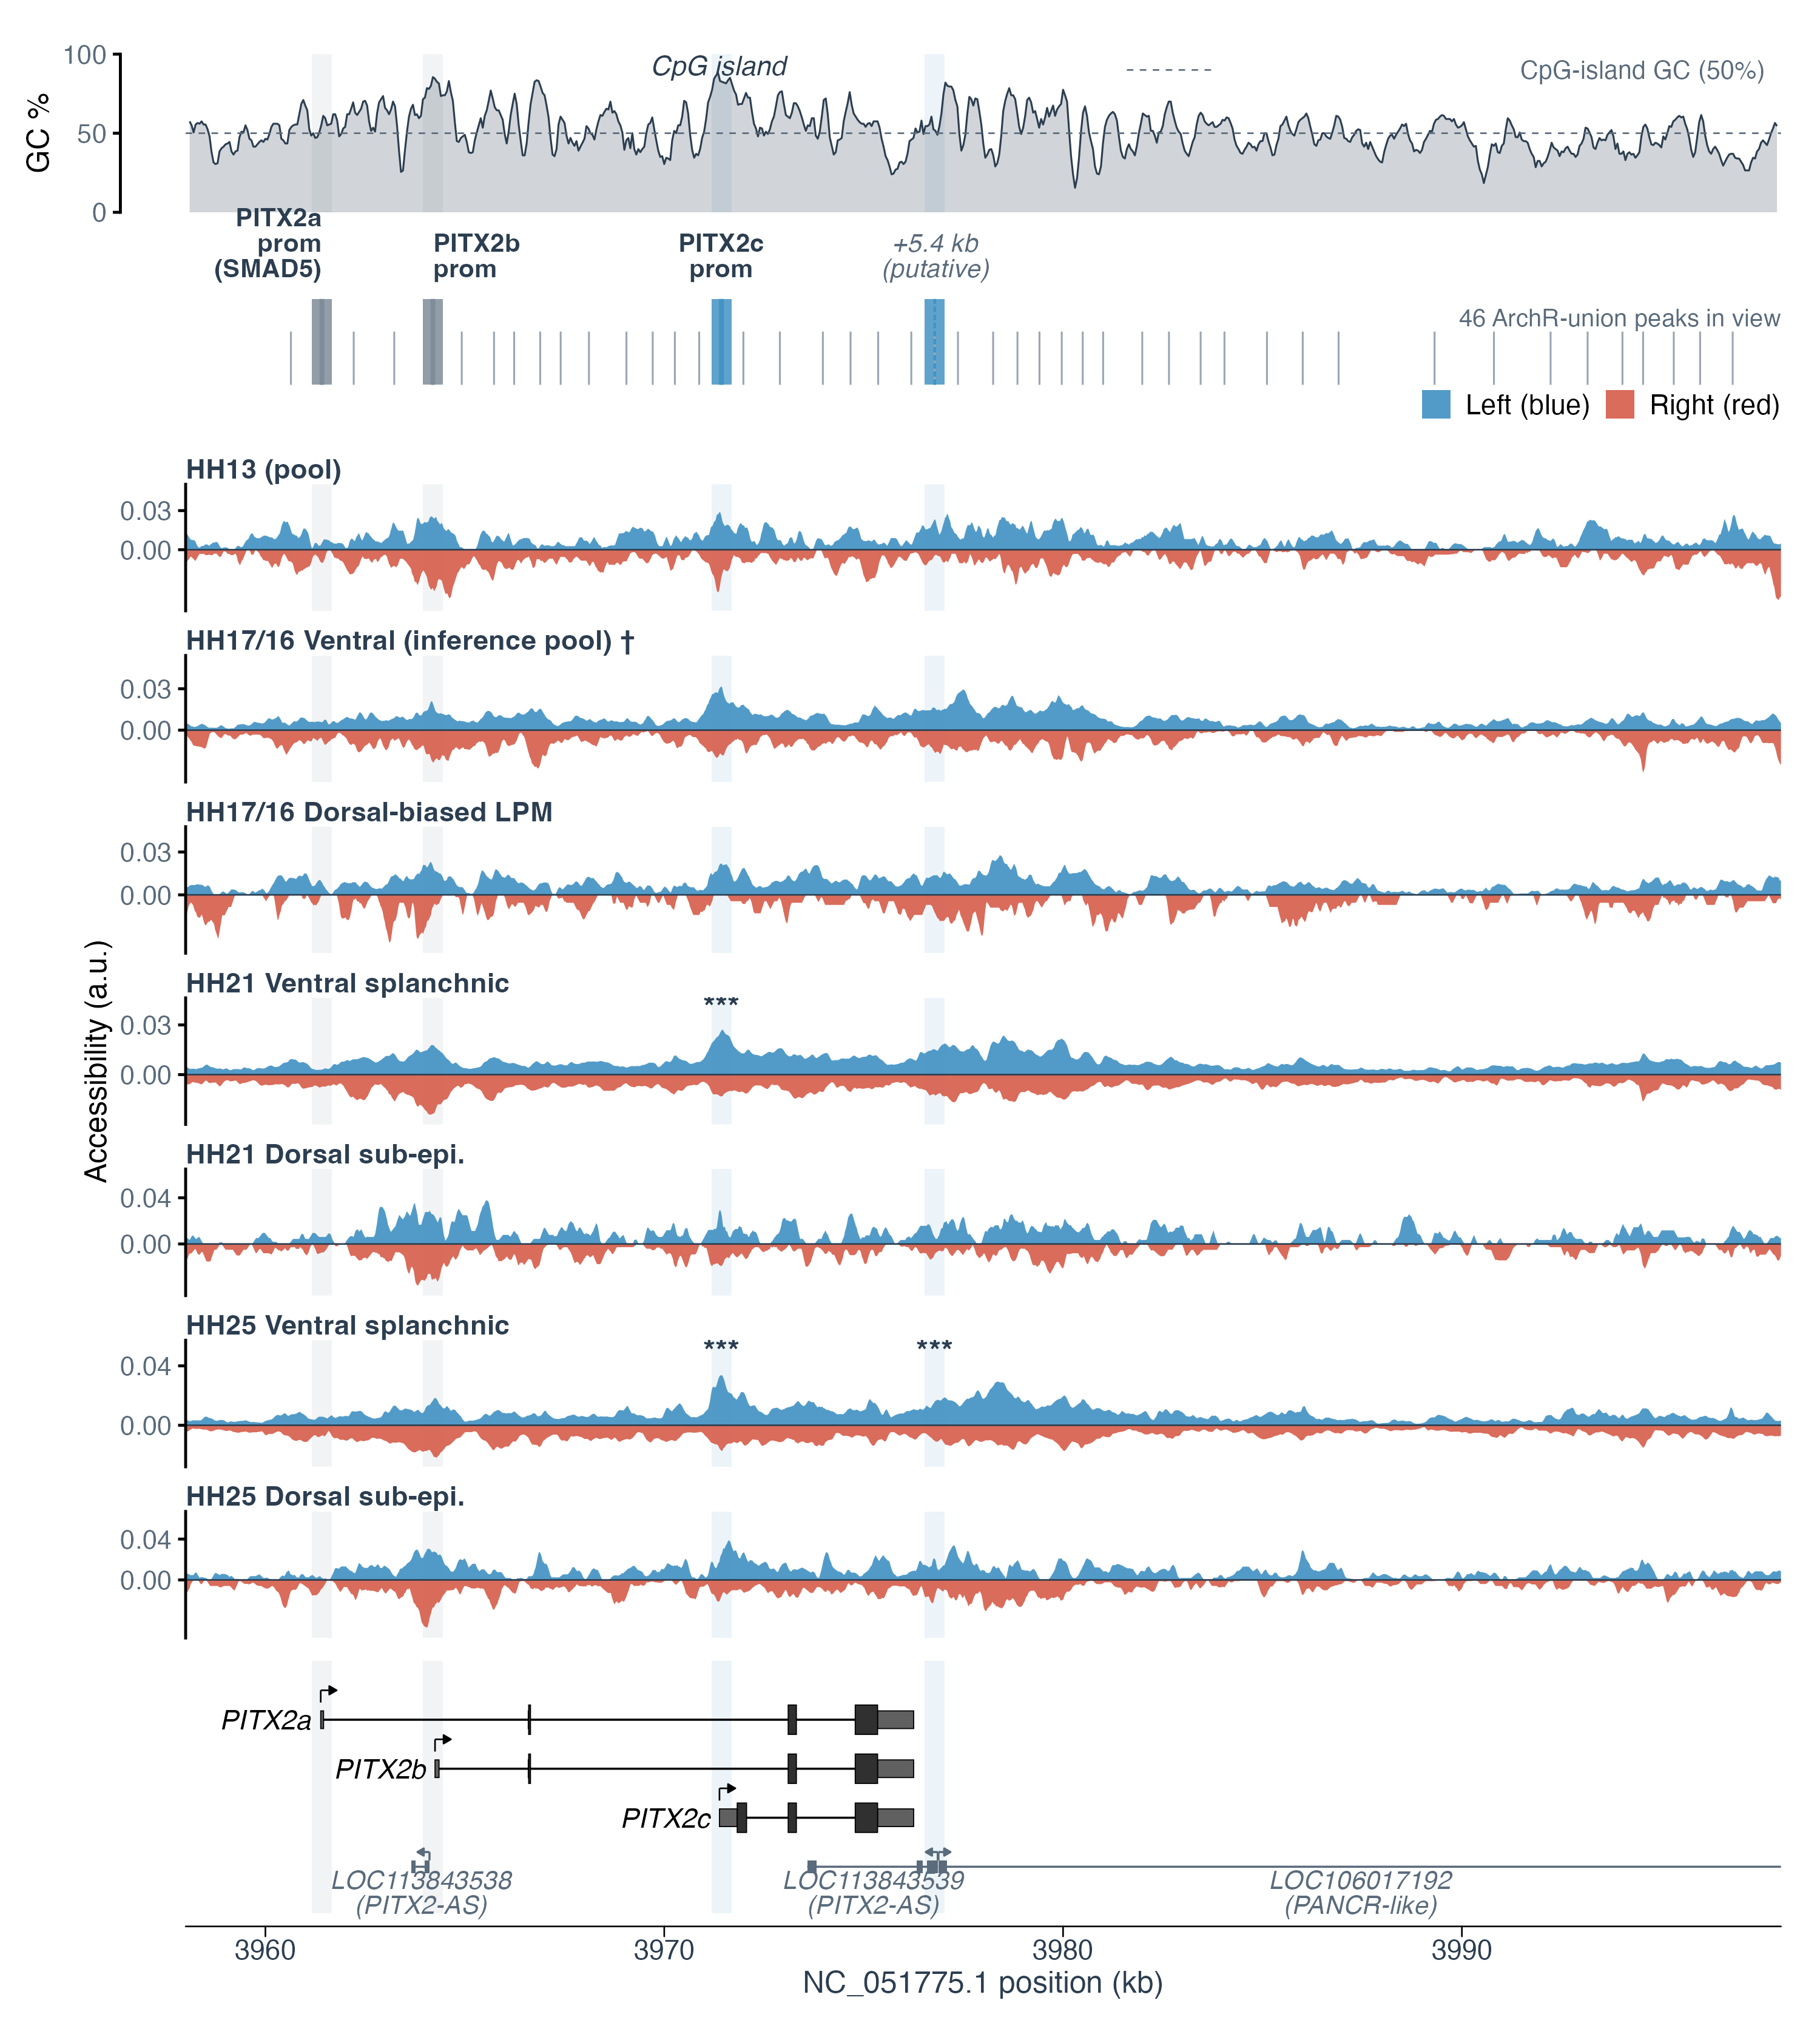

R code for this plot:
#!/usr/bin/env Rscript
# panel_C_pileup.R — fig03 panel C: focal PITX2-locus L/R chromatin pileup.
#
# COVERAGE = PER-EMBRYO-HALF (pseudoreplication-rectified, 2026-06-17).  Each
#    (stage x compartment x genotype x side) embryo-HALF contributes EQUALLY to the
#    averaged track (pooled_pc() = rowMeans over the per-genotype-half _percell
#    tracks), so high-cell-count embryos no longer dominate the track SHAPE.  This
#    is the coverage analog of the g4f embryo-half stats rectification.  The L/R
#    bias survives equal weighting (inference-pool + ventral locus L/R 1.24-1.46:
#    HH17/16 pool 1.24, HH21/HH25 ventral 1.45-1.46, vs background ~1.1-1.4; the
#    dorsal lanes show no significant locus signal but are UNDERPOWERED at this
#    promoter — see the SIG block).  Significance STARS read the (b') paired
#    within-population DESeq2.
#
# Compartment-resolved L/R chromatin accessibility at the PITX2 locus, the
# coverage-track companion to panel B's L/R peak counts.  Six "mirror" lanes
# (Left = +blue up, Right = -red down): HH13 pool (Wave-1), HH17/16 pool, then
# {ventral splanchnic, dorsal sub-epithelial} x {HH21, HH25}.  The arc:
#   * VENTRAL splanchnic (inference pool)  -> Left-biased PITX2c c-module
#   * DORSAL sub-epithelial               -> underpowered control (no detected
#     bias; the within-locus specificity claim rides on c vs a/b)
#
# Adapted from an earlier BMP-mechanism pileup (not distributed).  TWO changes
# make it self-contained and statistically consistent with panels A/B:
#   1. Significance stars come from the (b') PAIRED within-population laterality
#      DESeq2 (figures/data/bprime_locus_fdr.tsv —
#      ONE pseudobulk per embryo-half WITHIN one d2g population, ~ genotype +
#      side, complete pairs, floor 20, locus-restricted BH).
#      The retired earlier stars used per-subcluster pseudobulks (h7c/h7_unpaired),
#      which carry the pseudoreplication the (b') design was built to remove.
#   2. The locus peak set (ticks + background mask) is the pool-independent
#      ArchR-union FAM241A-extended ±500 kb set (figures/data/pitx2_locus_tad_peaks.tsv; NOT a measured TAD), not the
#      earlier h7c called set.  No h7c/h7 import.
# The pileup is a PER-EMBRYO-HALF visual (equal-weight average L vs R accessibility
# shape); the L/R CLAIM is the (b') paired within-population DESeq2 (the stars).
# Per-lane raw L/R depth factors are annotated, and each lane's background is
# matched to L/R = 1 so a concentrated c-module L-bias survives but uniform depth
# does not.
#
# Inputs  : figures/data/f4_compartment_perembryo_pitx2_coverage.tsv.gz  (per-base
#           per-cell coverage; <stage>_<compartment>_<genotype>_<side>[_percell] cols) =
#           the f4 export on the current lr_inference_multiome.tsv sides; a split-tube
#           half (17-5/17-6) sums its two aliquots, as in g1
#           figures/data/f4_compartment_perembryo_pitx2_cell_counts.tsv  (nuclei per column)
#           figures/data/f4_hh13_perembryo_pitx2_coverage.tsv.gz  (HH13 pooled lane,
#           per-genotype-half)
#           figures/data/bprime_locus_fdr.tsv
#                                        ((b') paired within-population L/R DESeq2 — stars)
#           figures/data/g4f_sample_meta_floor20.tsv  (coverage-cohort restriction)
#           figures/data/pitx2_locus_tad_peaks.tsv              (ArchR-union peak set)
#           figures/data/pitx2_locus_gc_content.tsv             (GC% / CpG-island track)
# Output  : figures/fig03/panel_C_pileup.png   (GC + mirror pileup + gene model + peaks + stars)

local_lib <- "~/R/4.4.2"
if (dir.exists(local_lib)) .libPaths(c(local_lib, .libPaths()))
suppressPackageStartupMessages({
    library(ggplot2); library(dplyr); library(tidyr); library(patchwork)
})

# ── paths (resolve relative to this script so it runs from anywhere) ─────────
HERE <- tryCatch(dirname(sub("--file=", "", grep("--file=", commandArgs(), value = TRUE))),
                 error = function(e) ".")
if (length(HERE) == 0 || HERE == "") HERE <- "."
REPO <- normalizePath(file.path(HERE, "..", ".."))
DATA <- file.path(REPO, "figures", "data")
COV  <- file.path(DATA, "f4_compartment_perembryo_pitx2_coverage.tsv.gz")
COV_N <- file.path(DATA, "f4_compartment_perembryo_pitx2_cell_counts.tsv")
for (.f in c(COV, COV_N)) if (!file.exists(.f)) stop("missing ", .f, " — rerun f4 (pipeline/run_f4_perembryo.sh)")
source(file.path(REPO, "figures", "_shared", "pitx2_gene_model.R"))
OUT_PILEUP <- file.path(HERE, "panel_C_pileup.png")

# ── palette (house L/R from the color-registry SSOT; minimal color per project convention) ──
source(file.path(REPO, "figures", "_shared", "colors.R"))
lr_cols <- get_palette("lateral", labels = c("L", "R"))
L_BLUE <- unname(lr_cols["L"]); R_RED <- unname(lr_cols["R"])   # registry: L #4393C3, R #D6604D
INK <- "#2C3E50"; MUT <- "#5A6B7B"; FAINT <- "#9AA6B2"
C_BAND  <- L_BLUE      # PITX2c module highlight (the L-biased arm) = registry L blue
AB_BAND <- "#7F8C99"   # a/b promoter highlight (no-consistent-L/R-bias arm; neutral grey)
BIN <- 100             # bp smoothing window (peaks are 501 bp; 100 keeps shape, cuts per-base noise)

# ── featured elements: a/b/c PROMOTERS (load-bearing) + +5.4 kb (putative) ──
# Labeling decision (2026-06-17): the PITX2a/b/c PROMOTERS are the load-bearing
# units and are FOREGROUNDED (bold labels; the c-promoter is the CpG-island
# motif-DESERT memory element = the L arm; SMAD5 — the confirmed cis BMP/SBE input —
# annotates the a-promoter; a/b are the within-locus control, no consistent L/R
# bias).  Of the
# three exploratory distal marks only +5.4 kb survives, as a single PUTATIVE
# enhancer (italic, "(putative)"); +1.5 kb (over the PITX2c gene body, weakest) and
# +11.3 kb (weak, dorsal-trend) are DROPPED.  No "ASE" label (the ASE element is a
# different peak and the designation is retired); no NKX6-1 on distal peaks.
# `kind` drives the foregrounding (prom = bold + solid thick tick; putative =
# italic + thin dashed tick).
FEAT <- data.frame(
    name   = c("PITX2a\nprom\n(SMAD5)", "PITX2b\nprom", "PITX2c\nprom", "+5.4 kb\n(putative)"),
    start  = c(3961167, 3963950, 3971182, 3976533),
    end    = c(3961668, 3964451, 3971683, 3977034),
    module = c("ab", "ab", "c", "c"),
    kind   = c("prom", "prom", "prom", "putative"),
    stringsAsFactors = FALSE
)
FEAT$mid     <- (FEAT$start + FEAT$end) / 2
FEAT$face    <- ifelse(FEAT$kind == "prom", "bold", "italic")
FEAT$tick_lw <- ifelse(FEAT$kind == "prom", 0.9, 0.5)
# the a/b promoter callouts sit 2.8 kb apart and collide at the narrow
# (tall-variant) render width — splay them horizontally off their ticks
# (a right-aligned, b left-aligned), genome-browser style
FEAT$hjust <- c(1, 0, 0.5, 0.5)
FEAT$tick_lty <- ifelse(FEAT$kind == "prom", "solid", "21")

# ── significance source per lane = (b') PAIRED within-population DESeq2 ──────
#   Adopted 2026-08-19: the starred/primary
#   per-peak locus statistic at HH21/HH25 is the (b') design — ONE pseudobulk per
#   embryo-half WITHIN one d2g population (~ genotype + side, complete pairs,
#   floor 20, locus-restricted BH).  Ventral lanes star the Ventral-splanchnic-
#   population fit (8 L / 8 R embryo-halves, 0 singletons, at both stages);
#   dorsal lanes read their own (b') dorsal fit but are UNDERPOWERED (4 complete
#   pairs, SE ~ 1, estimates as large as ventral — the D/V contrast at this
#   promoter is power-limited, not effect-limited) -> "underpowered" note, and
#   n.s. means no star.  The inclusive-unpaired fit on the same unit (~ side,
#   singletons included) is the DISCLOSED SENSITIVITY arm (PROVENANCE.md) —
#   identical data at HH21/HH25 ventral, double the residual df.  HH17/16 lanes
#   carry NO stars: the HH17/16 sides are chromatin-defined (d2n), so a PITX2c-
#   promoter star would restate the side-defining signal (panel A withholds its
#   P there for the same reason); the pooled-unpaired trough value stays
#   disclosed in PROVENANCE/Methods only.  HH13 stays descriptive (pre-TES
#   pooled lane).
SIG <- list(
    "HH13_pool"       = list(stage = NA,        comp = NA),
    "HH17/16_ventral" = list(stage = NA,        comp = NA),
    "HH17/16_dorsal"  = list(stage = NA,        comp = NA),
    "HH21_ventral"    = list(stage = "HH21",    comp = "ventral"),
    "HH21_dorsal"     = list(stage = "HH21",    comp = "dorsal"),
    "HH25_ventral"    = list(stage = "HH25",    comp = "ventral"),
    "HH25_dorsal"     = list(stage = "HH25",    comp = "dorsal")
)

star_lab <- function(p) ifelse(is.na(p), "",
                        ifelse(p < 0.001, "***", ifelse(p < 0.01, "**", ifelse(p < 0.05, "*", ""))))

# ── load (b') paired within-population locus DESeq2 + peak coords ───────────
# Floor 20 = the settled default tier (S7 sweep + head-to-head — HH21/HH25
# are floor-invariant).  bprime "ventral" = the Ventral splanchnic POPULATION
# (one pseudobulk per embryo-half within it), NOT the pooled inference pool the
# coverage lanes average — the unit change is the point of the S1/S2 adoption:
# no pseudoreplication (embryo term), no composition leakage (single population).
# This committed table is the source; moved exploratory/ -> figures/data/
# 2026-08-26 (figures must not depend on exploratory/; producer moved to
# scripts/compare_bprime.py — BPRIME_RAW/BPRIME_META env-gated — which writes here).
BPRIME_FILE <- file.path(REPO, "figures", "data", "bprime_locus_fdr.tsv")
bprime <- read.delim(BPRIME_FILE, check.names = FALSE)
bprime <- bprime[bprime$design == "paired" & bprime$floor == 20, ]
stopifnot(nrow(bprime) > 0)
bp_m <- regmatches(bprime$peak_id, regexec("^(.*):([0-9]+)-([0-9]+)$", bprime$peak_id))
bprime$start <- as.integer(vapply(bp_m, function(x) x[3], ""))
bprime$end   <- as.integer(vapply(bp_m, function(x) x[4], ""))

# fail-fast: every featured peak must resolve to a (b') locus peak. ArchR peak
# boundaries can shift a few bp on a rerun → the exact-start star join
# (sg$start == FEAT$start) would silently drop a star. Stop loudly instead of
# quietly weakening the figure.
.feat_missing <- setdiff(FEAT$start, bprime$start)
if (length(.feat_missing))
    stop("FEAT peak start(s) absent from ", basename(BPRIME_FILE), " (peak-set drift?): ",
         paste(.feat_missing, collapse = ", "), " — re-derive FEAT from pitx2_locus_tad_peaks.tsv")

# read a lane's (b') paired L/R result -> data.frame(start, end, log2FoldChange, padj_locus)
read_sig <- function(spec) {
    if (is.na(spec$stage)) return(NULL)
    d <- bprime[bprime$stage == spec$stage & bprime$compartment == spec$comp, ]
    if (nrow(d) == 0) return(NULL)
    d[, c("start", "end", "log2FoldChange", "padj_locus")]
}

# ── locus peak set (ArchR-union, FAM241A-ext. ±500 kb; ticks + background mask) ──
tad <- read.delim(file.path(DATA, "pitx2_locus_tad_peaks.tsv"), check.names = FALSE)
peaks_all <- tad[, c("start", "end")]

# Display window: focal 40 kb (gene + 4 featured elements: a/b/c promoters + the +5.4 kb putative peak).
source(file.path(HERE, "_focal_window.R"))   # PITX2_FOCAL_WIN — shared with panel B (single source of truth; HERE-relative so panel_C stays cwd-independent)
WIN <- PITX2_FOCAL_WIN
peaks_win <- peaks_all[peaks_all$start >= WIN[1] & peaks_all$end <= WIN[2], ]
n_in_win <- nrow(peaks_win)
peak_note <- sprintf("%d ArchR-union peaks in view", n_in_win)
cat(sprintf("Window %d-%d (%.1f kb); %d peaks in view\n", WIN[1], WIN[2], diff(WIN) / 1e3, n_in_win))

# ── GC content over the window (the CpG island the PITX2c promoter sits on) ──
# Sliding-window GC% from the canonical duck reference (scripts/gc_content_pitx2_window.py,
# run on the cluster → ferried). The PITX2c promoter is a high-GC CpG island — the
# chromatin-memory substrate of the model (a memory-bearing, methylation-sensitive
# promoter), drawn as the top context track.
GC_TSV <- file.path(DATA, "pitx2_locus_gc_content.tsv")
if (!file.exists(GC_TSV))
    stop("missing ", GC_TSV, " — run scripts/run_gc_content_pitx2.sh on the cluster + ferry back")
gc <- read.delim(GC_TSV, check.names = FALSE)
gc <- gc[gc$pos >= WIN[1] & gc$pos <= WIN[2], ]
gc$kb <- gc$pos / 1e3
cat(sprintf("GC track: %d windows, %.0f-%.0f%% (island peak %.0f%%)\n",
            nrow(gc), min(gc$gc_pct), max(gc$gc_pct), max(gc$gc_pct)))

# ── load coverage ───────────────────────────────────────────────────────────
cat("Loading", basename(COV), "\n")
df <- read.delim(COV, check.names = FALSE)
# PSEUDOREPLICATION RECTIFICATION (2026-06-17): coverage is now per-(stage x
# compartment x GENOTYPE x side) — columns <stage>_<compartment>_<genotype>_<side>
# [_percell].  pooled_pc() averages the per-genotype _percell tracks so each
# embryo-HALF is weighted equally (was: cell-pooled, so high-cell embryos
# dominated the track SHAPE).  Significance STARS are unaffected (rectified g4f
# floor-20).
gpc <- grep("^HH[0-9_]+_(ventral|dorsal)_.+_[LR]_percell$", names(df), value = TRUE)
stopifnot(length(gpc) >= 12)  # >= 1 genotype-half per (stage x compartment x side)
cat(sprintf("  %d per-genotype-half _percell tracks (stage x compartment x genotype x side)\n",
            length(gpc)))

# ── HH13 (Wave-1) pooled L/R coverage — SEPARATE file ───────────────────────
# Pre-TES -> no D/V compartment split -> a single pooled inference-pool L vs R
# track.  Pools all HH13 genotype-halves (8 L / 7 R, singleton_rank-inclusive);
# UNDERPOWERED -> descriptive coverage shape only, NO DESeq2 stars (only 1L/2R are
# *firm*, and there is no g4f HH13 stat).  Rename to the HH13_pool_<side> scheme
# pooled_pc expects (compartment = "pool"); merge onto df by the shared pos grid.
HH13_COV <- file.path(DATA, "f4_hh13_perembryo_pitx2_coverage.tsv.gz")
if (!file.exists(HH13_COV)) stop("missing ", HH13_COV)
cat("Loading", basename(HH13_COV), "(HH13 Wave-1 pooled lane, per-embryo-half)\n")
hh13 <- read.delim(HH13_COV, check.names = FALSE)
stopifnot(nrow(hh13) == nrow(df), all(hh13$pos == df$pos))
# HH13 is pre-TES (no D/V split): columns HH13_<genotype>_<side>[_percell].
# Average the per-genotype _percell across embryo-halves -> the pooled lane
# (8 L / 7 R singleton_rank-inclusive halves; descriptive, no stars).
for (side in c("L", "R")) {
    cols <- grep(sprintf("^HH13_.+_%s_percell$", side), names(hh13), value = TRUE)
    stopifnot(length(cols) >= 1)
    df[[sprintf("HH13_pool_%s_percell", side)]] <- rowMeans(as.data.frame(hh13[cols]), na.rm = TRUE)
}

# smooth each track over the FULL series (avoids NA bands at window edges),
# then window.  Size factors use RAW (unsmoothed) per-cell over background.
ma <- function(x, w) as.numeric(stats::filter(x, rep(1 / w, w), sides = 2))
in_win <- df$pos >= WIN[1] & df$pos <= WIN[2]

# background mask = window positions NOT inside any called peak
pk_mask <- rep(FALSE, nrow(df))
for (i in seq_len(nrow(peaks_all))) pk_mask <- pk_mask | (df$pos >= peaks_all$start[i] & df$pos <= peaks_all$end[i])
bg_mask <- in_win & !pk_mask
cat(sprintf("Background positions (peak-free, in window): %s of %s\n",
            format(sum(bg_mask), big.mark = ","), format(sum(in_win), big.mark = ",")))

# ── 7 lanes: HH13 POOLED (Wave-1, pre-TES; underpowered/descriptive), then
#    ventral|dorsal split at HH17/16, HH21, HH25 (HH17/16 dorsal = Dorsal-biased
#    LPM, the earliest dorsal compartment; matches fig04A's 7 columns).  Each
#    split lane's coverage is cohort-matched to its OWN g4f (stage,compartment) stars.
lane_specs <- list(
    list(key = "HH13_pool", label = "HH13\n(pool)",
         srcs = list(c("HH13", "pool"))),
    list(key = "HH17/16_ventral", label = "HH17/16\nVentral (inference pool) \u2020", srcs = list(c("HH17_16", "ventral"))),
    list(key = "HH17/16_dorsal",  label = "HH17/16\nDorsal-biased LPM",        srcs = list(c("HH17_16", "dorsal"))),
    list(key = "HH21_ventral", label = "HH21\nVentral splanchnic", srcs = list(c("HH21", "ventral"))),
    list(key = "HH21_dorsal",  label = "HH21\nDorsal sub-epi.",    srcs = list(c("HH21", "dorsal"))),
    list(key = "HH25_ventral", label = "HH25\nVentral splanchnic", srcs = list(c("HH25", "ventral"))),
    list(key = "HH25_dorsal",  label = "HH25\nDorsal sub-epi.",    srcs = list(c("HH25", "dorsal")))
)
lane_keys   <- vapply(lane_specs, function(s) s$key, "")
lane_levels <- vapply(lane_specs, function(s) s$label, "")

# ── Cohort match: restrict the pileup to the g4f floor-20 DESeq2 cohort
#    (the same embryo-half census panel B's counts + fig04A's columns use), so the
#    displayed coverage is on a defined cohort rather than the f4 export's looser
#    per-half eligibility (which admits halves, e.g. HH17/16 ventral 19L/18R, that
#    never entered any fit).  The STARS are the (b') paired
#    within-population fit — at HH21/HH25 ventral its cohort is the same 8 embryos
#    (8 L / 8 R halves) as the g4f cohort shown.  HH13 is pre-pooled + descriptive
#    (no stars) → NOT filtered.
smeta_floor20 <- read.delim(file.path(DATA, "g4f_sample_meta_floor20.tsv"), check.names = FALSE)
cohort_pc <- unique(sprintf("%s_%s_%s_%s_percell",
                            gsub("/", "_", smeta_floor20$d2g_stage),
                            smeta_floor20$compartment,
                            smeta_floor20$unified_genotype_id,
                            smeta_floor20$inferred_side))
# Every scoped census half must have its own coverage column, and that column must
# hold at least the census nuclei (f4 halves include sub-floor subclusters the
# floor-20 census leaves out, so equality is not expected; fewer nuclei would mean the
# coverage and the census select different nuclei, e.g. one aliquot of a split-tube
# half).  Intersecting silently would draw a lane on a cohort that matches neither.
.census_scoped <- grep("^HH(17_16|21|25)_(ventral|dorsal)_", cohort_pc, value = TRUE)
.no_cov <- setdiff(.census_scoped, names(df))
if (length(.no_cov) > 0)
    stop(sprintf(paste0("panel C: %d g4f floor-20 census half(s) have no coverage column ",
                        "(coverage and census are on different side calls; rerun f4 ",
                        "on the current lr_inference_multiome.tsv): %s"),
                 length(.no_cov), paste(.no_cov, collapse = ", ")))
.f4n <- read.delim(COV_N, check.names = FALSE)
.cen <- smeta_floor20 |>
    mutate(col = sprintf("%s_%s_%s_%s", gsub("/", "_", d2g_stage), compartment,
                         unified_genotype_id, inferred_side)) |>
    filter(grepl("^HH(17_16|21|25)_", col)) |>
    left_join(.f4n |> select(group, f4_n = n_cells), by = c(col = "group"))
.short <- .cen |> filter(is.na(f4_n) | f4_n < n_cells)
if (nrow(.short) > 0)
    stop("panel C: f4 column has fewer nuclei than the g4f census for: ",
         paste(sprintf("%s (f4 %s < census %d)", .short$col, .short$f4_n, .short$n_cells), collapse = ", "))
.scoped_pc <- grep("^HH(17_16|21|25)_(ventral|dorsal)_.+_[LR]_percell$", names(df), value = TRUE)
cat(sprintf("Cohort match: %d/%d non-HH13 _percell tracks kept (g4f floor-20 census); %d dropped to keep the coverage on a defined cohort\n",
            length(intersect(.scoped_pc, cohort_pc)), length(.scoped_pc), length(setdiff(.scoped_pc, cohort_pc))))

# PER-EMBRYO-HALF averaged per-cell series for a lane-side: gather every
# genotype-half _percell track across the lane's sources and average them with
# EQUAL WEIGHT — each embryo-half counts once, regardless of cell count (the
# pseudoreplication rectification).  Non-HH13 sources are restricted to the g4f
# floor-20 cohort (above) so coverage and stars share one embryo set.  Returns 0
# for a side with no qualifying halves (a fully missing lane is caught loudly by
# the bgL>0/bgR>0 guard in the lane loop below).
lane_half_cols <- function(srcs, side) {
    half_cols <- character(0)
    for (s in srcs) {
        if (s[2] == "pool") {                                       # HH13 pre-TES pooled lane
            pat  <- sprintf("^%s_.+_%s_percell$", s[1], side)       #   (descriptive, no stars;
            cols <- grep(pat, names(df), value = TRUE)              #    NOT cohort-filtered)
        } else {                                                    # compartment x genotype
            pat  <- sprintf("^%s_%s_.+_%s_percell$", s[1], s[2], side)
            cols <- intersect(grep(pat, names(df), value = TRUE), cohort_pc)  # g4f cohort
        }
        half_cols <- c(half_cols, cols)
    }
    unique(half_cols)
}
pooled_pc <- function(srcs, side) {
    half_cols <- lane_half_cols(srcs, side)
    if (length(half_cols) == 0) return(numeric(nrow(df)))
    rowMeans(as.data.frame(df[half_cols]), na.rm = TRUE)
}
# embryo-halves behind a lane-side (the HH13 pool lane is pre-averaged in df, so
# count its per-genotype-half columns in hh13) — stdout record only
n_halves <- function(srcs, side) {
    if (all(vapply(srcs, function(s) s[2] == "pool", TRUE)))
        return(length(grep(sprintf("^HH13_.+_%s_percell$", side), names(hh13), value = TRUE)))
    length(lane_half_cols(srcs, side))
}
# PITX2c promoter (featured peak) — for the stdout record only (not drawn)
CPROM <- FEAT[FEAT$name == "PITX2c\nprom", c("start", "end")]
stopifnot(nrow(CPROM) == 1)
in_cprom <- df$pos >= CPROM$start & df$pos <= CPROM$end

rows <- list(); depth_tab <- list()
for (spec in lane_specs) {
    ln <- spec$key
    pcL <- pooled_pc(spec$srcs, "L"); pcR <- pooled_pc(spec$srcs, "R")
    bgL <- sum(pcL[bg_mask], na.rm = TRUE); bgR <- sum(pcR[bg_mask], na.rm = TRUE)
    stopifnot(bgL > 0, bgR > 0)  # empty-side lane → guard against NaN/Inf background scale
    locL <- sum(pcL[in_win], na.rm = TRUE); locR <- sum(pcR[in_win], na.rm = TRUE)
    Kref <- (bgL + bgR) / 2; sL <- Kref / bgL; sR <- Kref / bgR  # background-matched scale
    cpL <- sum(pcL[in_cprom], na.rm = TRUE); cpR <- sum(pcR[in_cprom], na.rm = TRUE)
    depth_tab[[ln]] <- data.frame(lane = ln, label = spec$label, bg_LR = bgL / bgR, locus_LR = locL / locR,
                                  cprom_LR_norm = (cpL / bgL) / (cpR / bgR),
                                  n_L = n_halves(spec$srcs, "L"), n_R = n_halves(spec$srcs, "R"))
    smL <- ma(pcL, BIN)[in_win]; smR <- ma(pcR, BIN)[in_win]; pw <- df$pos[in_win]
    rows[[ln]] <- rbind(
        data.frame(lane = ln, label = spec$label, side = "L", pos = pw, cov = smL * sL),
        data.frame(lane = ln, label = spec$label, side = "R", pos = pw, cov = smR * sR))
}
long <- do.call(rbind, rows); depth_tab <- do.call(rbind, depth_tab)
long$cov_m <- ifelse(long$side == "R", -long$cov, long$cov)  # mirror R below 0
long$kb <- long$pos / 1e3
long$lane_f <- factor(long$label, levels = lane_levels)
depth_tab$lane_f <- factor(depth_tab$label, levels = lane_levels)

cat("\nPer-lane L/R depth factors (raw, background vs whole locus), PITX2c-promoter L/R after\n",
    "background (depth) matching, and embryo-halves per side:\n", sep = "")
print(transform(depth_tab, bg_LR = round(bg_LR, 3), locus_LR = round(locus_LR, 3),
                cprom_LR_norm = round(cprom_LR_norm, 3))[, c("lane", "bg_LR", "locus_LR",
                                                             "cprom_LR_norm", "n_L", "n_R")],
      row.names = FALSE)

# ── per-lane y anchors (free_y) + lane annotations ──────────────────────────
lane_summ <- long %>% group_by(lane, lane_f) %>%
    summarise(top = max(cov_m, na.rm = TRUE), bot = min(cov_m, na.rm = TRUE), .groups = "drop")
# anchors: leave generous headroom above L for stars + info text (avoid collisions)
ANCHOR_TOP <- 1.58   # headroom factor above each lane's L-max (for depth/star text)
anchors <- bind_rows(
    transform(lane_summ, kb = WIN[1] / 1e3, cov_m = top * ANCHOR_TOP),
    transform(lane_summ, kb = WIN[1] / 1e3, cov_m = bot * 1.10))

# y-axis breaks: label 0 + each lane's rounded positive max (a.u.). With free_y +
# the anchor headroom, pretty_breaks() drops the top label on the low-amplitude
# lanes (HH17/16 pool, dorsal); this labels the data max on EVERY lane instead.
lane_y_breaks <- function(lims) {
    data_hi <- max(lims, na.rm = TRUE) / ANCHOR_TOP   # undo the top-anchor inflation
    out <- sort(unique(c(0, signif(data_hi, 1))))
    out[out >= min(lims) & out <= max(lims)]
}

# ── significance stars at featured peaks (per lane, from the (b') paired fit) ──
stars <- list()
for (ln in lane_keys) {
    sg <- read_sig(SIG[[ln]])
    if (is.null(sg)) next
    for (i in seq_len(nrow(FEAT))) {
        hit <- sg[sg$start == FEAT$start[i], ]
        if (nrow(hit) == 0) next
        lab <- star_lab(hit$padj_locus[1])
        if (lab == "") next
        ls <- lane_summ[lane_summ$lane == ln, ]
        stars[[length(stars) + 1]] <- data.frame(
            lane_f = ls$lane_f, kb = FEAT$mid[i] / 1e3, cov_m = ls$top * 1.26, lab = lab)
    }
}
stars <- if (length(stars)) do.call(rbind, stars) else
    data.frame(lane_f = factor(character(), levels = lane_levels), kb = numeric(), cov_m = numeric(), lab = character())

# ── peak / featured-band geometry ───────────────────────────────────────────
peaks_win$kbmid <- (peaks_win$start + peaks_win$end) / 2 / 1e3
feat_band <- FEAT %>% transmute(xmin = start / 1e3, xmax = end / 1e3,
                                fill = ifelse(module == "c", C_BAND, AB_BAND))

# ════════════════════════════════════════════════════════════════════════════
# TRACK 1 — ArchR-union peaks (grey ticks) + 4 featured (colored ticks + labels)
# ════════════════════════════════════════════════════════════════════════════
p_peaks <- ggplot() +
    geom_rect(data = feat_band, aes(xmin = xmin, xmax = xmax, ymin = 0, ymax = 1, fill = fill),
              inherit.aes = FALSE, alpha = 0.85) +
    scale_fill_identity() +
    geom_segment(data = peaks_win, aes(x = kbmid, xend = kbmid, y = 0, yend = 0.62),
                 color = FAINT, linewidth = 0.35) +
    geom_segment(data = FEAT, aes(x = mid / 1e3, xend = mid / 1e3, y = 0, yend = 1.0),
                 color = ifelse(FEAT$module == "c", C_BAND, AB_BAND),
                 linewidth = FEAT$tick_lw, linetype = FEAT$tick_lty) +
    # promoters: bold dark labels (foregrounded); +5.4 kb: italic muted (putative)
    geom_text(data = FEAT, aes(x = mid / 1e3, y = 1.25, label = name),
              size = 3.6, lineheight = 0.82, vjust = 0, hjust = FEAT$hjust,
              fontface = FEAT$face, color = ifelse(FEAT$kind == "prom", INK, MUT)) +
    # upper-right whitespace, ABOVE the ticks (clears the foregrounded a/b/c ticks+labels
    # on the left and sits clear of the grey ArchR ticks below)
    # (PNAS font pass: at print size the note sits just above the grey ticks on
    # the right, clear of the featured-peak labels above)
    annotate("text", x = WIN[2] / 1e3, y = 0.68, hjust = 1, vjust = 0,
             label = peak_note, size = 3.4, color = MUT) +
    scale_x_continuous(limits = WIN / 1e3, expand = c(0, 0)) +
    scale_y_continuous(limits = c(0, 1.95), expand = c(0, 0)) +
    coord_cartesian(clip = "off") +   # right-aligned PITX2a label may breathe past the left edge
    theme_void() + theme(plot.margin = margin(2, 10, 0, 5), legend.position = "none")

# ════════════════════════════════════════════════════════════════════════════
# TRACK 2 — the 6 mirror pileup lanes
# ════════════════════════════════════════════════════════════════════════════
p_tracks <- ggplot(long, aes(kb, cov_m, fill = side)) +
    # featured-peak bands span all lanes (eye-guide down through the stack).
    geom_rect(data = subset(feat_band, fill == C_BAND), inherit.aes = FALSE,
              aes(xmin = xmin, xmax = xmax, ymin = -Inf, ymax = Inf),
              fill = C_BAND, alpha = 0.10) +
    geom_rect(data = subset(feat_band, fill == AB_BAND), inherit.aes = FALSE,
              aes(xmin = xmin, xmax = xmax, ymin = -Inf, ymax = Inf),
              fill = AB_BAND, alpha = 0.10) +
    geom_area(position = "identity", alpha = 0.92, linewidth = 0) +
    geom_hline(yintercept = 0, color = INK, linewidth = 0.3) +
    geom_blank(data = anchors, aes(kb, cov_m), inherit.aes = FALSE) +
    # (no in-lane text, 2026-10-14: depth L/R is printed to stdout + PROVENANCE;
    #  underpowered / side-defining status is in the legend; HH17/16 ventral carries a dagger)
    # DESeq2 significance stars at featured peaks
    geom_text(data = stars, aes(x = kb, y = cov_m, label = lab),
              inherit.aes = FALSE, size = 4.4, color = INK, vjust = 0, fontface = "bold") +
    # lane names as one-line strips ABOVE each lane (PNAS font pass): left-side
    # strips at print size ate half the track width
    facet_wrap(~ lane_f, ncol = 1, scales = "free_y", strip.position = "top",
               labeller = as_labeller(function(x) gsub("\n", " ", x))) +
    scale_fill_manual(values = c(L = L_BLUE, R = R_RED),
                      labels = c(L = "Left (blue)", R = "Right (red)"), name = NULL) +
    scale_x_continuous(limits = WIN / 1e3, expand = c(0, 0)) +
    scale_y_continuous(breaks = lane_y_breaks) +
    labs(x = NULL, y = "Accessibility (a.u.)") +
    # PNAS final font pass (2026-10): sized for the tall variant, which Fig 5
    # prints at x0.653 (17.8 cm) -> >= ~7 pt printed.
    theme_classic(base_size = 12) +
    theme(
        strip.placement = "outside",
        strip.text.x = element_text(hjust = 0, size = 11, face = "bold", color = INK,
                                    margin = margin(3, 0, 1, 0)),
        strip.background = element_blank(),
        panel.spacing = unit(0.25, "lines"),
        axis.title.x = element_blank(), axis.text.x = element_blank(),
        axis.ticks.x = element_blank(), axis.line.x = element_blank(),
        axis.title.y = element_text(size = 12), axis.text.y = element_text(size = 10.5, color = MUT),
        legend.position = "top", legend.justification = "right",
        legend.key.size = unit(0.4, "cm"), legend.text = element_text(size = 11),
        legend.margin = margin(0, 0, 0, 0),
        plot.margin = margin(2, 10, 0, 5))

# ════════════════════════════════════════════════════════════════════════════
# TRACK 3 — PITX2 gene model (3 isoforms; shared helper) + neighbour genes
# ════════════════════════════════════════════════════════════════════════════
# Neighbour ncRNA models (crarc_zju1_PITX2 GTF; docs/pitx2_locus_annotation.md §2).
# All uncharacterized LOCs (no symbol/ortholog); identities POSITIONAL (PITX2-AS =
# PITX2 natural antisense; PANCR-like = PITX2-adjacent ncRNA analog, cf. human PANCR).
# The +5.4 kb element lies within LOC106017192 / LOC113843539 — drawn to show the overlap.
NEIGH <- list(
    list(name = "LOC113843538\n(PITX2-AS)",   strand = "-", kind = "ncRNA",
         exons = list(c(3963664, 3963765), c(3963991, 3964114))),
    list(name = "LOC113843539\n(PITX2-AS)",   strand = "-", kind = "ncRNA",
         exons = list(c(3973586, 3973815), c(3976331, 3976474), c(3976582, 3976858))),
    list(name = "LOC106017192\n(PANCR-like)", strand = "+", kind = "ncRNA",
         exons = list(c(3976875, 3977088), c(4032001, 4032085), c(4032251, 4033262))),
    list(name = "LOC106016804", strand = "-", kind = "ncRNA",  exons = list(c(3891849, 3954422))),
    list(name = "LOC101795212", strand = "-", kind = "coding", exons = list(c(4003281, 4037227)))
)

p_gene <- ggplot() +
    geom_rect(data = feat_band, inherit.aes = FALSE,
              aes(xmin = xmin, xmax = xmax, ymin = -0.95, ymax = 4.2),
              fill = rep(feat_band$fill, 1), alpha = 0.10)
p_gene <- draw_pitx2_gene_model(p_gene, label_size = 3.8)
EXH <- 0.13
for (g in NEIGH) {
    glo <- min(vapply(g$exons, function(e) e[1], 0)); ghi <- max(vapply(g$exons, function(e) e[2], 0))
    if (ghi < WIN[1] || glo > WIN[2]) next
    col <- if (g$kind == "coding") INK else MUT
    il <- max(glo, WIN[1]); ir <- min(ghi, WIN[2])
    p_gene <- p_gene + annotate("segment", x = il / 1e3, xend = ir / 1e3, y = 0, yend = 0,
                                color = col, linewidth = 0.4)              # intron line
    for (e in g$exons) {                                                   # exon boxes (in-window)
        if (e[2] < WIN[1] || e[1] > WIN[2]) next
        p_gene <- p_gene + annotate("rect", xmin = max(e[1], WIN[1]) / 1e3, xmax = min(e[2], WIN[2]) / 1e3,
                                    ymin = -EXH, ymax = EXH, fill = col, color = NA)
    }
    tss <- if (g$strand == "+") glo else ghi                               # TSS strand arrow
    if (tss >= WIN[1] && tss <= WIN[2]) {
        adir <- if (g$strand == "+") 1 else -1
        p_gene <- p_gene +
            annotate("segment", x = tss / 1e3, xend = tss / 1e3, y = EXH, yend = EXH + 0.17,
                     color = col, linewidth = 0.4) +
            annotate("segment", x = tss / 1e3, xend = (tss + adir * 300) / 1e3, y = EXH + 0.17, yend = EXH + 0.17,
                     color = col, linewidth = 0.4, arrow = arrow(length = unit(1, "mm"), type = "closed"))
    }
    p_gene <- p_gene + annotate("text", x = (il + ir) / 2 / 1e3, y = -0.52, label = g$name,
                                size = 3.6, color = col, fontface = "italic", lineheight = 0.8)
}
p_gene <- p_gene +
    scale_x_continuous(name = "NC_051775.1 position (kb)", limits = WIN / 1e3, expand = c(0, 0)) +
    scale_y_continuous(limits = c(-0.95, 4.4)) +
    coord_cartesian(clip = "off") +   # right-aligned PITX2a isoform label sits at the window edge (2026-09-07: "P" was clipped)
    theme_void(base_size = 12) +
    theme(axis.title.x = element_text(size = 12, color = INK, margin = margin(t = 2)),
          axis.text.x = element_text(size = 10.8, color = INK),
          axis.ticks.x = element_line(linewidth = 0.3), axis.ticks.length.x = unit(1.4, "mm"),
          axis.line.x = element_line(linewidth = 0.3),
          plot.margin = margin(0, 10, 4, 5))

# ════════════════════════════════════════════════════════════════════════════
# TOP TRACK — GC% (the CpG island the PITX2c promoter sits on)
# ════════════════════════════════════════════════════════════════════════════
gc_peak_kb <- gc$kb[which.max(gc$gc_pct)]
p_gc <- ggplot(gc, aes(kb, gc_pct)) +
    # featured-peak bands span the track (eye-guide down through the stack)
    geom_rect(data = subset(feat_band, fill == C_BAND), inherit.aes = FALSE,
              aes(xmin = xmin, xmax = xmax, ymin = -Inf, ymax = Inf), fill = C_BAND, alpha = 0.10) +
    geom_rect(data = subset(feat_band, fill == AB_BAND), inherit.aes = FALSE,
              aes(xmin = xmin, xmax = xmax, ymin = -Inf, ymax = Inf), fill = AB_BAND, alpha = 0.10) +
    geom_area(fill = INK, alpha = 0.22, linewidth = 0) +
    geom_line(color = INK, linewidth = 0.35) +
    # CpG-island GC criterion (Gardiner-Garden & Frommer: GC ≥ 50%)
    geom_hline(yintercept = 50, color = MUT, linetype = "dashed", linewidth = 0.3) +
    # PNAS final files: the threshold label sits in the clear band above the
    # trace at the right end, keyed by a short dashed stroke (was on the trace)
    annotate("segment", x = WIN[2] / 1e3 - 0.41 * diff(WIN) / 1e3,
             xend = WIN[2] / 1e3 - 0.355 * diff(WIN) / 1e3, y = 90, yend = 90,
             color = MUT, linetype = "dashed", linewidth = 0.3) +
    annotate("text", x = WIN[2] / 1e3 - 0.01 * diff(WIN) / 1e3, y = 90,
             label = "CpG-island GC (50%)", hjust = 1, vjust = 0.5, size = 3.5,
             color = MUT) +
    annotate("text", x = gc_peak_kb, y = 99, label = "CpG island", hjust = 0.5, vjust = 1,
             size = 3.8, color = INK, fontface = "italic") +
    scale_x_continuous(limits = WIN / 1e3, expand = c(0, 0)) +
    scale_y_continuous(limits = c(0, 100), breaks = c(0, 50, 100), expand = c(0, 0)) +
    labs(x = NULL, y = "GC %") +
    theme_classic(base_size = 12) +
    theme(axis.title.x = element_blank(), axis.text.x = element_blank(),
          axis.ticks.x = element_blank(), axis.line.x = element_blank(),
          axis.title.y = element_text(size = 12), axis.text.y = element_text(size = 10.5, color = MUT),
          # top room so the composite letter "C." clears the "100" tick
          plot.margin = margin(16, 10, 0, 5))

# ── stack: GC / peaks / lanes / gene model (no panel title — see LEGEND.md) ──
combined <- p_gc / p_peaks / p_tracks / p_gene +
    plot_layout(heights = c(1.7, 1.8, 12.4, 3.1))   # tracks: 7 lanes (was 11.2 for 6)

ggsave(OUT_PILEUP, combined, width = 10.0, height = 11.1, dpi = 300, bg = "white")   # height: 7 lanes (was 10.0 for 6)
cat("wrote", OUT_PILEUP, "\n")
# tall variant for the manuscript Fig 5 side-column layout (A/B/D left, C right,
# 2026-08-24): same content, narrow-tall canvas so the lanes stretch
# vertically without font shrink at print
OUT_TALL <- file.path(HERE, "panel_C_pileup_tall.png")
ggsave(OUT_TALL, combined, width = 5.5, height = 13.0, dpi = 300, bg = "white")
cat("wrote", OUT_TALL, "\n")

# ── featured-peak (b') paired summary to stdout (the record) ────────────────
cat("\nFeatured-peak (b') paired L/R (log2FC / padj_locus), floor 20:\n")
for (ln in lane_keys) {
    sg <- read_sig(SIG[[ln]]); if (is.null(sg)) next
    cat(sprintf("-- %s --\n", ln))
    for (i in seq_len(nrow(FEAT))) {
        hit <- sg[sg$start == FEAT$start[i], ]
        if (nrow(hit) == 0) next
        cat(sprintf("   %-12s log2FC %+.2f  padj_locus %.2g %s\n",
                    gsub("\n", " ", FEAT$name[i]), hit$log2FoldChange[1], hit$padj_locus[1],
                    star_lab(hit$padj_locus[1])))
    }
}
